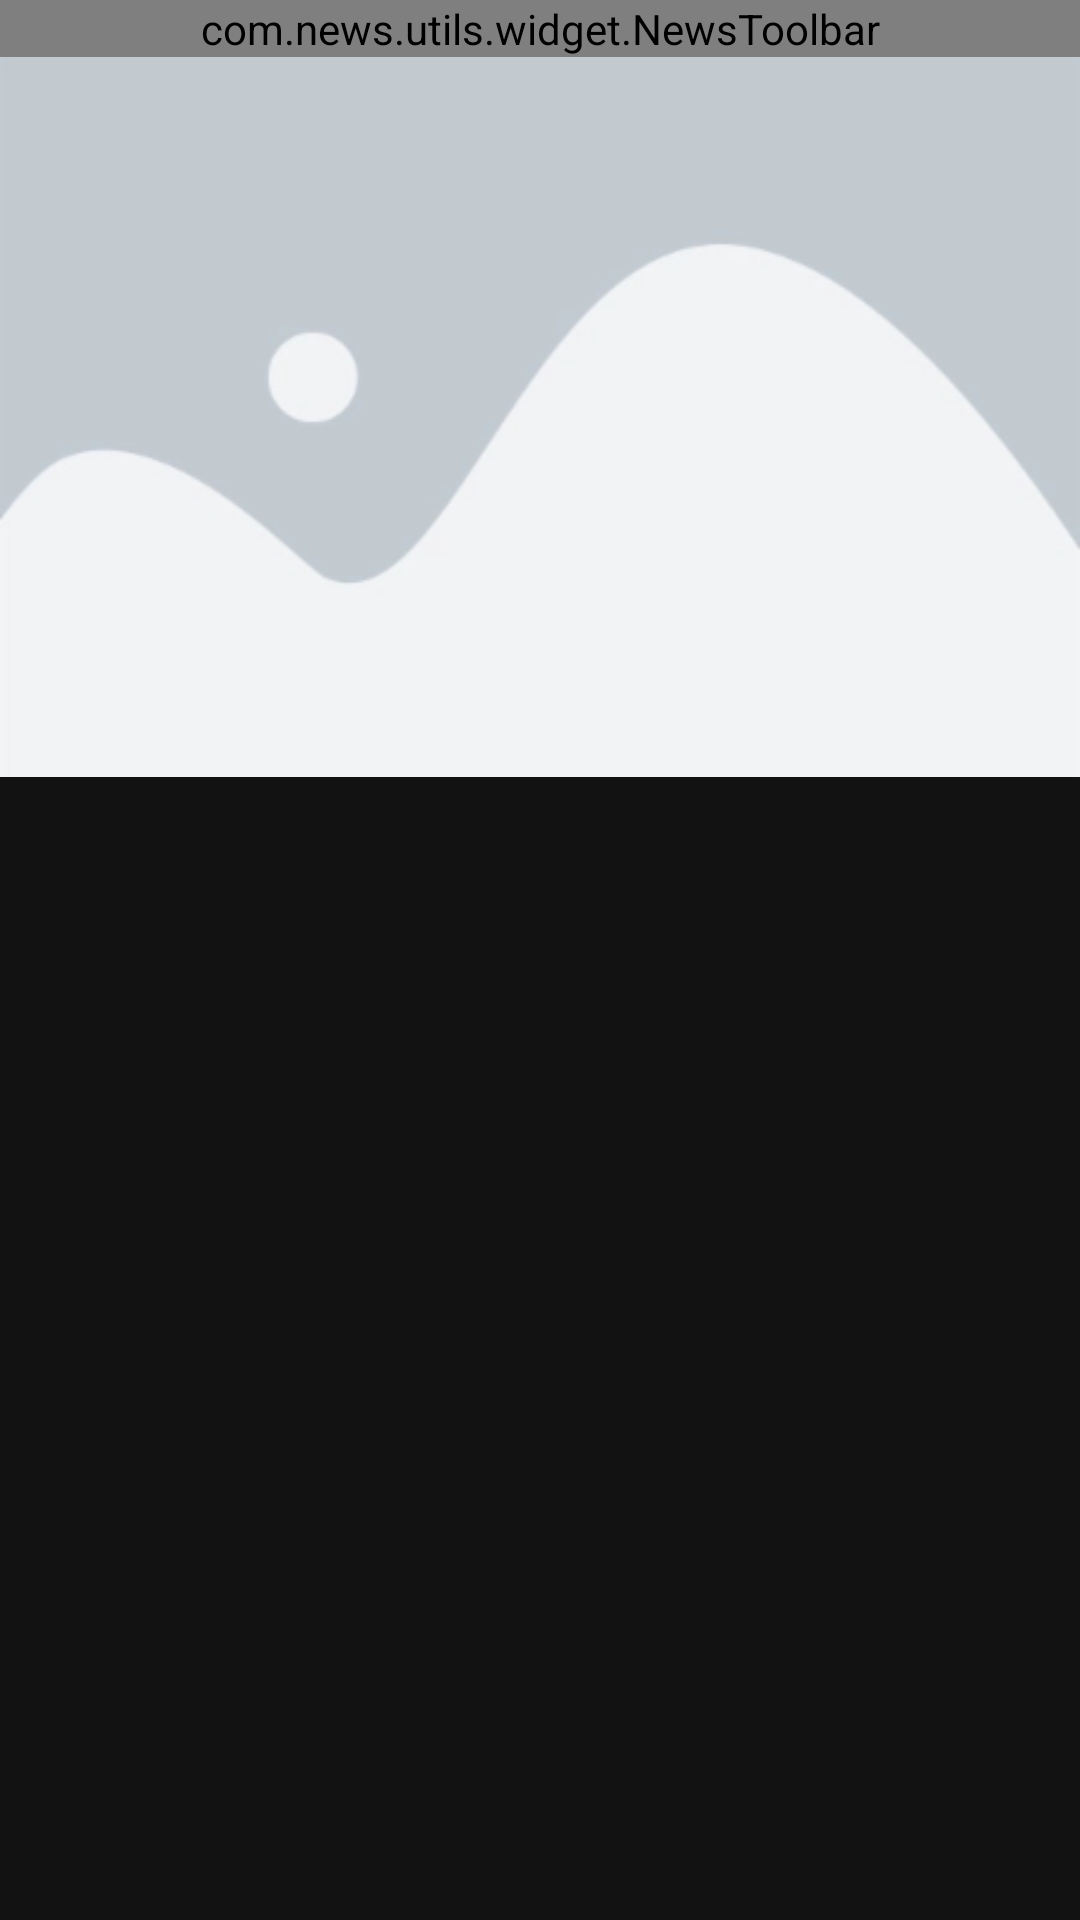

Here is an Android app screen rendered from its layout file. Give the layout XML and the strings, colors and styles it references.
<!-- AndroidManifest.xml: application theme Theme.NewsApplication -->
<!-- res/layout/fragment_news_details.xml -->
<?xml version="1.0" encoding="utf-8"?>
<layout xmlns:android="http://schemas.android.com/apk/res/android"
	xmlns:app="http://schemas.android.com/apk/res-auto"
	xmlns:bind="http://schemas.android.com/apk/res-auto"
	xmlns:tools="http://schemas.android.com/tools">

	<androidx.constraintlayout.widget.ConstraintLayout
		android:layout_width="match_parent"
		android:layout_height="match_parent">

		<com.news.utils.widget.NewsToolbar
			android:id="@+id/newsDetailsToolbar"
			android:layout_width="match_parent"
			android:layout_height="wrap_content"
			app:layout_constraintTop_toTopOf="parent" />

		<androidx.appcompat.widget.AppCompatImageView
			android:id="@+id/newsImageView"
			android:layout_width="match_parent"
			android:layout_height="@dimen/image_article_full_height"
			android:adjustViewBounds="true"
			android:scaleType="fitXY"
			android:src="@drawable/image_placeholder"
			app:layout_constraintStart_toStartOf="parent"
			app:layout_constraintTop_toBottomOf="@id/newsDetailsToolbar"
			tools:visibility="visible" />

		<androidx.appcompat.widget.AppCompatTextView
			android:id="@+id/titleTextView"
			style="@style/TextAppearance.AppCompat.Headline"
			android:layout_width="match_parent"
			android:layout_height="wrap_content"
			android:layout_marginHorizontal="@dimen/space_normal"
			android:layout_marginTop="@dimen/space_normal"
			android:ellipsize="end"
			android:gravity="start"
			android:maxLines="1"
			app:layout_constraintTop_toBottomOf="@id/newsImageView"
			tools:text="Fast Charging MFI-Certified USB-A Lightning Cable (2 Meters) for $19" />

		<androidx.appcompat.widget.AppCompatTextView
			android:id="@+id/descriptionTextView"
			style="@style/TextAppearance.AppCompat.Subhead"
			android:layout_width="match_parent"
			android:layout_height="wrap_content"
			android:layout_marginHorizontal="@dimen/space_normal"
			android:layout_marginTop="@dimen/space_x_small"
			android:ellipsize="end"
			android:gravity="start"
			android:maxLines="6"
			app:layout_constraintTop_toBottomOf="@id/titleTextView"
			tools:text="Expires May 19, 2024 23:59 PST\n Buy now and get 20% off\n KEY FEATURES\nWhat better replacement cable than one that looks just like the original? Enjoy a great cable length with great added features with this…" />

		<androidx.appcompat.widget.AppCompatTextView
			android:id="@+id/publishedAtTextView"
			style="@style/TextAppearance.AppCompat.Caption"
			android:layout_width="match_parent"
			android:layout_height="wrap_content"
			android:layout_marginHorizontal="@dimen/space_normal"
			android:layout_marginTop="@dimen/space_normal"
			android:gravity="start"
			app:layout_constraintTop_toBottomOf="@id/descriptionTextView"
			tools:text="2023-05-20T07:00:00Z" />
	</androidx.constraintlayout.widget.ConstraintLayout>
</layout>
<!-- resources referenced by this layout -->
<resources>
  <dimen name="image_article_full_height">240dp</dimen>
  <dimen name="space_normal">16dp</dimen>
  <dimen name="space_x_small">8dp</dimen>
  <!-- drawable image_placeholder: webp bitmap (drawable, 2458 bytes) -->
  <style name="Theme.NewsApplication" parent="Theme.MaterialComponents.NoActionBar">
  		
  		<item name="colorPrimary">@color/red_dark_salmon</item>
  		<item name="colorPrimaryVariant">@color/red_salmon</item>
  		<item name="colorOnPrimary">@color/white</item>
  		
  		<item name="colorSecondary">@color/teal_200</item>
  		<item name="colorSecondaryVariant">@color/teal_700</item>
  		<item name="colorOnSecondary">@color/black</item>
  		
  		<item name="android:statusBarColor">?attr/colorPrimaryVariant</item>
  		
  	</style>
  <color name="red_dark_salmon">#E9967A</color>
  <color name="red_salmon">#FA8072</color>
  <color name="white">#FFFFFFFF</color>
  <color name="teal_200">#FF03DAC5</color>
  <color name="teal_700">#FF018786</color>
  <color name="black">#FF000000</color>
</resources>
